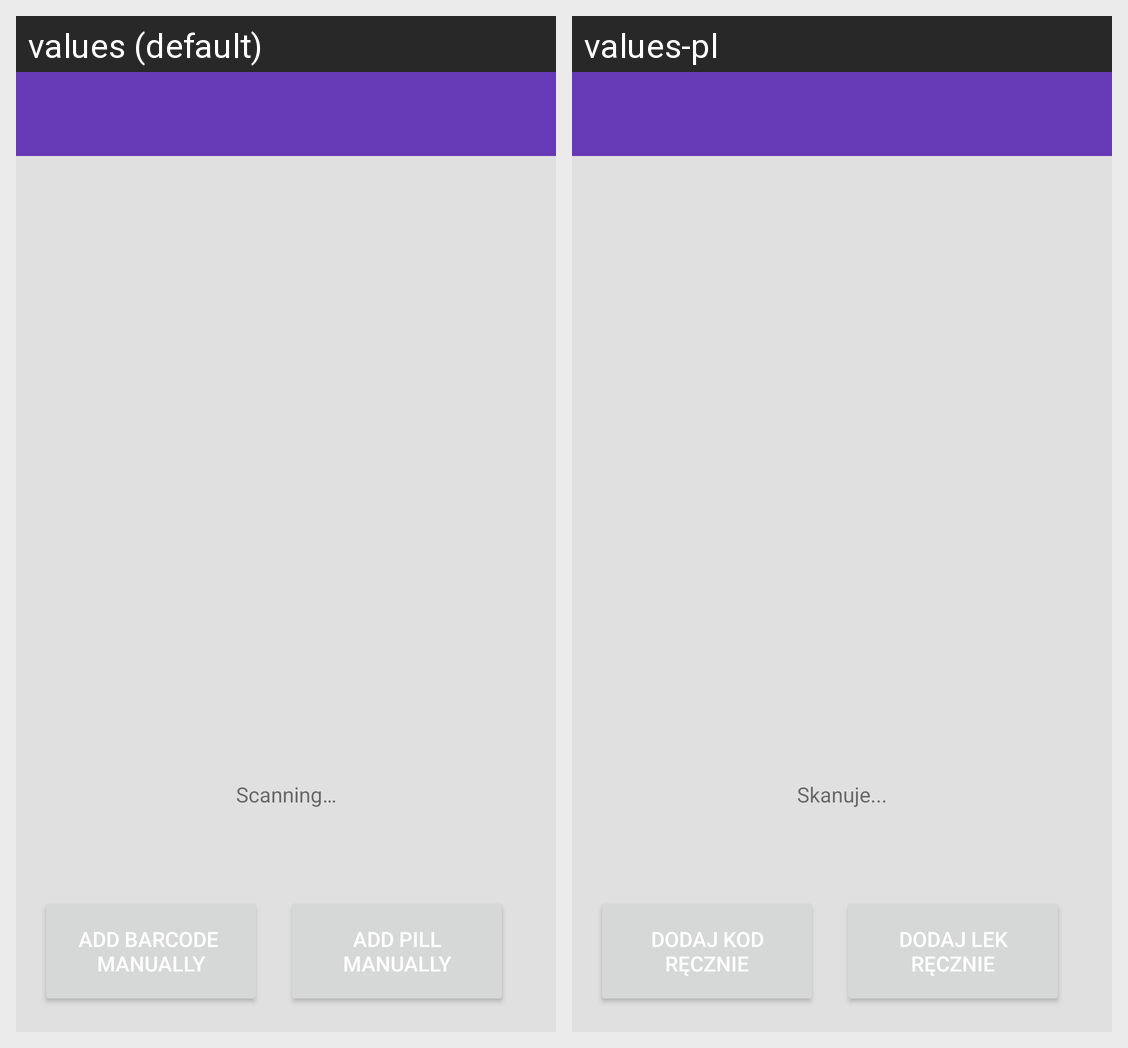

The Android screen above is rendered under two locales of the same app. Produce the string resources it draws, with the default and per-locale values.
Android screen res/layout/activity_scan_barcode.xml rendered under 2 locales, left to right: values (default), values-pl. Device: Nexus 5 (rendered at 1080×1920; each locale shown at half size, 540×960, under a caption strip naming it); theme Theme.DesignDemo.
Strings drawn on this screen, with the default value and each locale's value (text and hints the layout hard-codes, and strings that could not be matched under every locale, appear in the picture but are not listed):

scanning
  values: Scanning…
  values-pl: Skanuje...

add_barcode_manually
  values: Add barcode 
      manually
  values-pl: Dodaj kod ręcznie

add_pill_manually
  values: Add pill manually
  values-pl: Dodaj lek ręcznie
